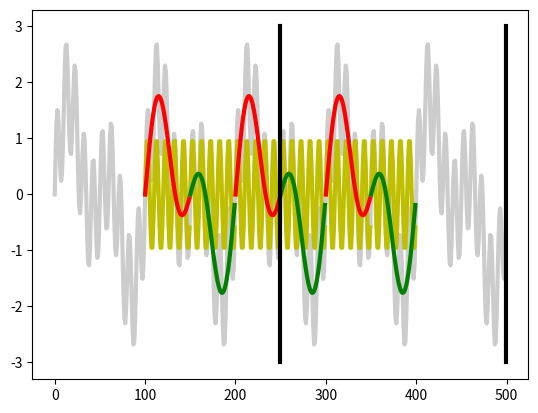

Write Python code to recreate this figure.
# -*- coding: utf-8 -*-
"""
Created on Thu Dec  6 21:22:33 2018

[redacted]
"""

import numpy as np
from scipy.signal import firwin, iirfilter, filtfilt
import matplotlib as mpl
import matplotlib.pyplot as plt
mpl.rcParams['lines.linewidth'] = 3.0

# Original data series
Fs = 1;                         # [Hz] sampling frequency
time = np.arange(500)           # [s] time
sig = (np.sin(2*np.pi*.02*time) + 
       np.sin(2*np.pi*.01*time) + 
       np.sin(2*np.pi*.1*time))
np.random.seed(0)
#sig = sig + np.random.randn(len(sig))

plt.plot(time, sig, ('0.8'))
  
# -----------------------------------------
#   FIR filters
# -----------------------------------------

BLOCK_SIZE = 250
NTAPS = 201;

num_valid = BLOCK_SIZE - NTAPS + 1
offset_valid = int((NTAPS - 1)/2)

b_LP = firwin(NTAPS, [0.0001, 0.05], width=0.05, fs=Fs, pass_zero=False)
b_HP = firwin(NTAPS, 0.05          , width=0.05, fs=Fs, pass_zero=False)
b_BP = firwin(NTAPS, [0.019, 0.021], width=0.01, fs=Fs, pass_zero=False)
b_BG = firwin(NTAPS, ([0.0001, 0.015, 0.025, .5-1e-4]), width=0.005, fs=Fs, pass_zero=False)

iter_no = 0;
while True:
    idx_start = iter_no * num_valid
    idx_end   = idx_start + BLOCK_SIZE
    #idx_start = iter_no * BLOCK_SIZE
    #idx_end   = idx_start + BLOCK_SIZE
    
    if idx_end > len(time):
        break
    color = 'r' if (iter_no % 2 == 0) else 'g'
    iter_no += 1
    
    sig_LP = np.convolve(sig[idx_start:idx_end], b_LP, mode='valid')
    sig_HP = np.convolve(sig[idx_start:idx_end], b_HP, mode='valid')
    sig_BP = np.convolve(sig[idx_start:idx_end], b_BP, mode='valid')
    sig_BG = np.convolve(sig[idx_start:idx_end], b_BG, mode='valid')
    
    time_sel_valid = time[idx_start + offset_valid:
                          idx_start + offset_valid + num_valid]
    
    plt.plot(time_sel_valid, sig_HP, 'y')
    plt.plot(time_sel_valid, sig_LP, color)
    #plt.plot(time_sel_valid, sig_LP + sig_HP, 'k')
    #plt.plot(time_sel_valid, sig_BP, 'r')
    #plt.plot(time_sel_valid, sig_BG, 'm')
    #plt.plot(time_sel_valid, sig_BP + sig_BG, 'k')

"""
# -----------------------------------------
#   IIR filters
# -----------------------------------------

a_LP, b_LP = iirfilter(6, Wn=0.05, btype='lowpass' , analog=False, ftype='butter')
a_HP, b_HP = iirfilter(6, Wn=0.05, btype='highpass', analog=False, ftype='butter')

for i in range(2):
    if i == 0:
        time_sel = time[0:200]
        sig_sel  = sig[0:200]
    elif i == 1:
        time_sel = time[200:400]
        sig_sel  = sig[200:400]
    
    sig_LP = filtfilt(a_LP, b_LP, sig_sel, method='pad')
    sig_HP = filtfilt(a_HP, b_HP, sig_sel, method='pad')
    
    plt.plot(time_sel, sig_LP, 'b')
    #plt.plot(time_sel, sig_HP, 'y')    
    #plt.plot(time_sel, sig_LP+sig_HP, 'g')

# -----------------------------------------
# -----------------------------------------
"""

# -----------------------------------------
#   Continuous discrete filter
#   http://www.schwietering.com/jayduino/filtuino/
# -----------------------------------------

"""
class FilterBuLp2():
    def __init__(self):
        self.v = np.array([0.0, 0.0, 0.0])
    
    def step(self, x):
        self.v[0] = self.v[1];
        self.v[1] = self.v[2];
        self.v[2] = (2.008336556421122521e-2 * x +
                     -0.64135153805756306422 * self.v[0] +
                     1.56101807580071816339 * self.v[1])
        
        return (self.v[0] + self.v[2] + 2 * self.v[1])
    
class FilterBuHp2():
    def __init__(self):
        self.v = np.array([0.0, 0.0, 0.0])
    
    def step(self, x):
        self.v[0] = self.v[1];
        self.v[1] = self.v[2];
        self.v[2] = (8.005924034645703902e-1 * x +
                     -0.64135153805756306422 * self.v[0] +
                     1.56101807580071816339 * self.v[1])
        
        return (self.v[0] + self.v[2] - 2 * self.v[1])
"""
    
def array_map(fun, x):
    return np.array(list(map(fun, x)))

def array_for_N(fun, N, x):
    out = np.zeros(len(x));
    for i in range(len(x)):
        n = 1
        out[i] = fun(x[i])
        while n < N:
            out[i] = fun(out[i])
            n += 1
        
    return out

"""
#https://stackoverflow.com/questions/40483518/how-to-real-time-filter-with-scipy-and-lfilter
ntaps=3
b_LP = firwin(ntaps, [0.0001, 0.05], width=0.05, fs=Fs, pass_zero=False)
filterFIR = FilterFIR(b_LP)
sig_LP4 = array_map(filterFIR.step, sig)

filterBuLp2 = FilterBuLp2()
filterBuHp2 = FilterBuHp2()
        
sig_LP = array_map(filterBuLp2.step, sig)
sig_LP = array_map(filterBuLp2.step, sig_LP)
sig_LP = array_map(filterBuLp2.step, sig_LP)

sig_HP = array_map(filterBuHp2.step, sig)
sig_HP = array_map(filterBuHp2.step, sig_HP)
sig_HP = array_map(filterBuHp2.step, sig_HP)

sig_LP2 = array_for_N(filterBuLp2.step, 1, sig)
sig_LP3 = array_map(filterBuLp2.step, sig)

correct_phase_lag = 13.5
plt.plot(time - correct_phase_lag, sig_LP, 'r')
#plt.plot(time - correct_phase_lag, sig_HP, 'y')
#plt.plot(time - correct_phase_lag, sig_LP + sig_HP, 'g')
    
plt.plot(time - correct_phase_lag, sig_LP2, 'g')
plt.plot(time - correct_phase_lag, sig_LP3, 'b')
plt.plot(time - correct_phase_lag, sig_LP4, 'y')
"""

plt.plot([time[BLOCK_SIZE - 1], time[BLOCK_SIZE - 1]], [-3, 3], 'k')
plt.plot([time[2*BLOCK_SIZE - 1], time[2*BLOCK_SIZE - 1]], [-3, 3], 'k')
#plt.plot([time[3*BLOCK_SIZE - 1], time[3*BLOCK_SIZE - 1]], [-3, 3], 'k')
#plt.plot([time[4*BLOCK_SIZE - 1], time[4*BLOCK_SIZE - 1]], [-3, 3], 'k')
#plt.xlim([0, 750])
plt.show()